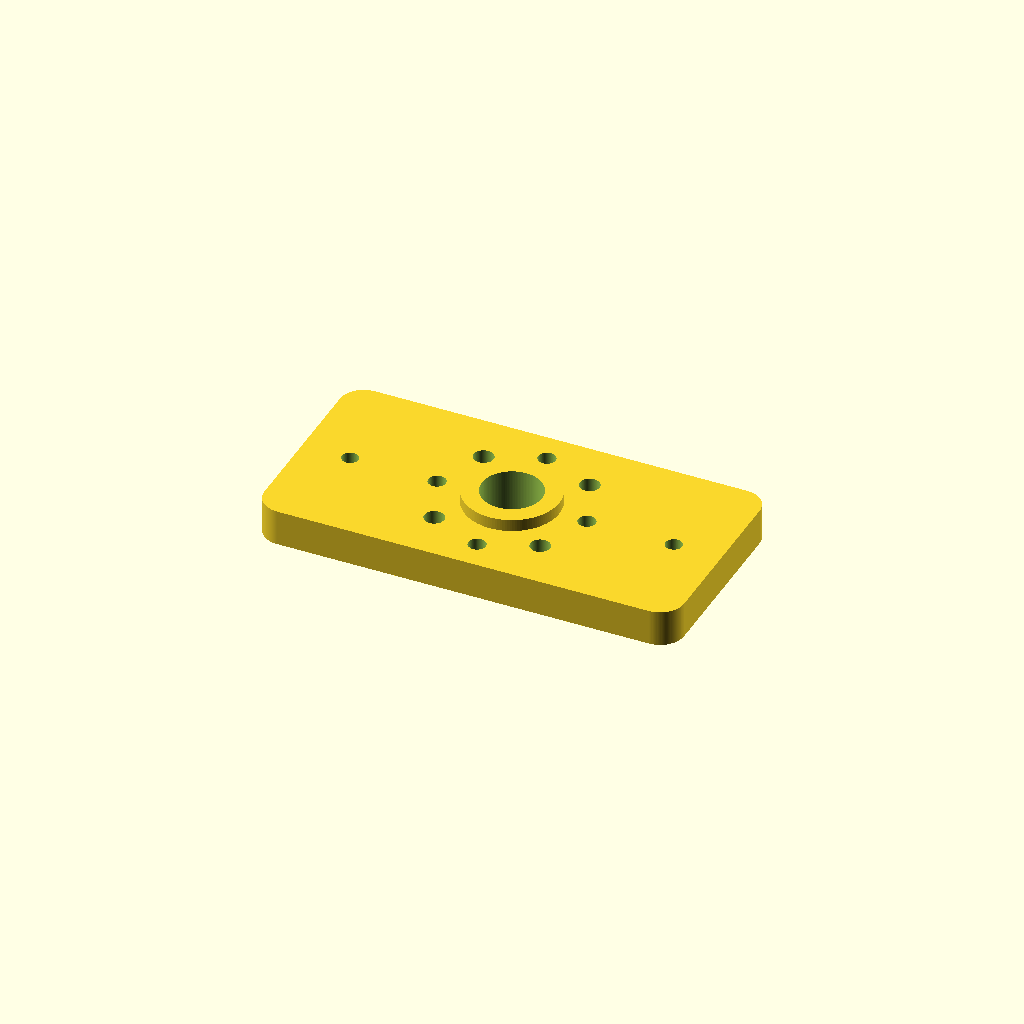
Cell 1 — every parameter at its default value.
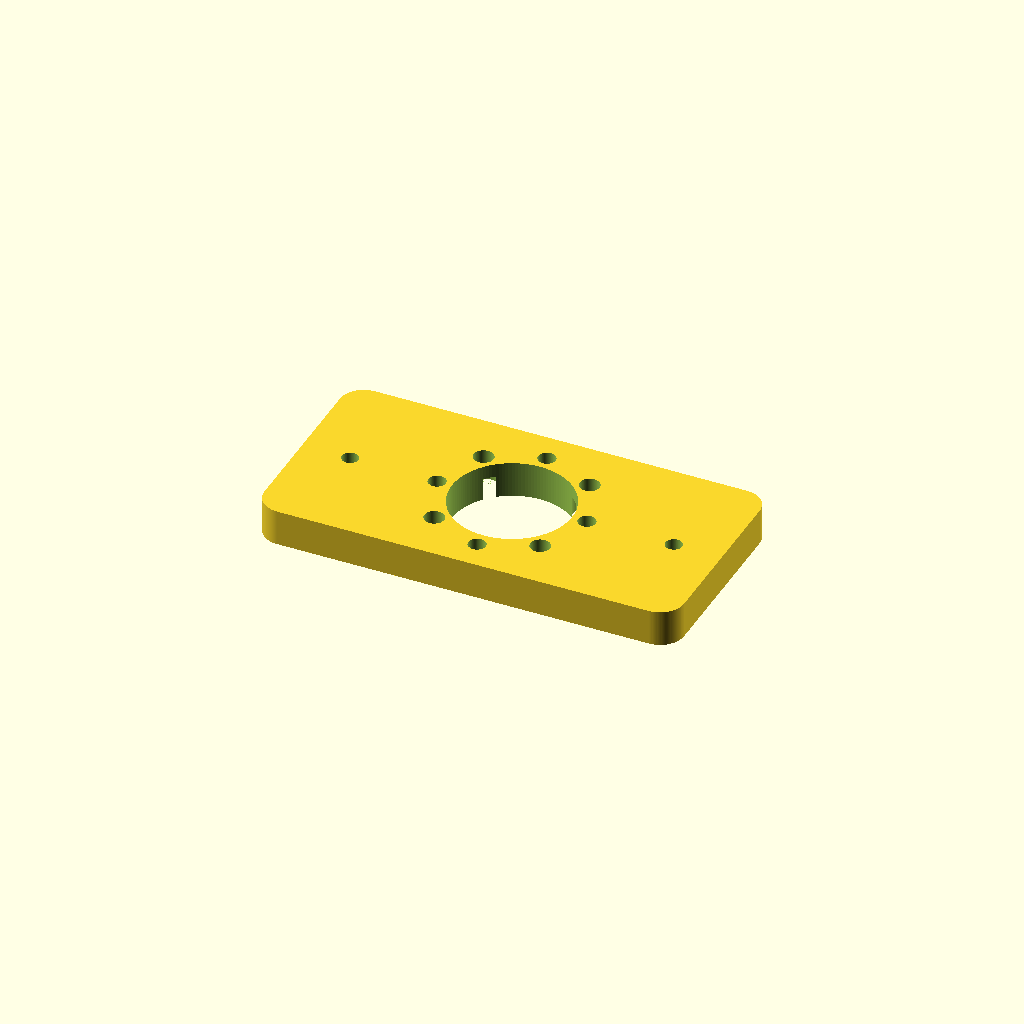
Cell 2 — BORE set to 40, the other parameters unchanged.
One fixed orthographic camera (rotation 55°, 0°, 25°; colour scheme Cornfield) for every cell.
The OpenSCAD source (cad/adapter_m1013_mhf2.scad):
// ============================================================
//  어댑터 플레이트  DOOSAN M1013 플랜지 <-> SMC MHF2-16D2
//  AL6061-T6  140 x 70 x 12   약 295.9 g
//  좌표: 원점 = 플랜지 축, +X = 그리퍼 장축(=조 이동방향=핀 방향)
//        z=0 그리퍼측 면,  z=12 로봇측 면
//  출처: 두산 설치매뉴얼 v1.7 p.36 / SMC MHF2 카탈로그 5-96
// ============================================================
$fn = 128;

L=140; W=70; T=12; RC=8;         // 외형
SPG_D=31.5; SPG_H=4;             // 스피곳 (플랜지 Φ31.5 H7 에 삽입)
BORE=20;                         // 중앙 관통 (튜브·배선)
PCD=50; M6_D=6.6; CB_D=11; CB_H=7.5;
PIN_PILOT_D=5.8;                 // 핀홀 하도 4곳 (0/90/180/270°) — 드릴만, 리머는 현장
M5_D=5.5; M5_X=54;
DW_D=4;   DW_X=65.0;  DW_H=6;    // 다월 압입 (Φ4x8 핀 → 2mm 돌출. 위치 ±65.0 = SMC 6면도 도형 실측)

module plate() {
  hull() for (sx=[1,-1], sy=[1,-1])
    translate([sx*(L/2-RC), sy*(W/2-RC), 0]) cylinder(h=T, r=RC);
}

difference() {
  union() {
    plate();
    translate([0,0,T]) cylinder(h=SPG_H, d=SPG_D);        // 스피곳
  }
  translate([0,0,-1]) cylinder(h=T+SPG_H+2, d=BORE);      // 중앙 관통

  // 로봇 체결 M6 : 관통 + 그리퍼측 카운터보어
  for (a=[45,135,225,315]) rotate([0,0,a]) translate([PCD/2,0,0]) {
    translate([0,0,-1])  cylinder(h=T+2,  d=M6_D);
    translate([0,0,-0.01]) cylinder(h=CB_H, d=CB_D);
  }
  // 핀홀 하도 (관통) — 클로킹 확정 후 1곳만 Φ6 H7 리머
  for (a=[0,90,180,270]) rotate([0,0,a]) translate([PCD/2,0,-1]) cylinder(h=T+2, d=PIN_PILOT_D);
  // 그리퍼 체결 M5 (관통)
  for (sx=[1,-1]) translate([sx*M5_X,0,-1]) cylinder(h=T+2, d=M5_D);
  // 다월 압입홀 (그리퍼측에서 DW_H 깊이)
  for (sx=[1,-1]) translate([sx*DW_X,0,-0.01]) cylinder(h=DW_H, d=DW_D);
}
Parameter table extracted from the source (name, type, default, range or options):
BORE: number, default 20
PIN_PILOT_D: number, default 5.8
